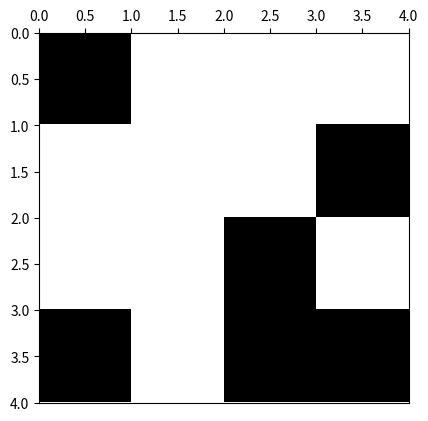

Generate this figure with matplotlib: (Note: this script raises an exception after producing the figure.)
# -*- coding: utf-8 -*-
from __future__ import division
import os
from time import time
import datetime

import numpy as np
import matplotlib.pyplot as plt
import matplotlib.colors as colors
import pandas as pd



def ising_microstates(L=2):
    # Tamaño del sistema
    N = L * L
    
    t_0 = time()

    # Lista en la que se guardan explícitamente todos los microestados (2**N en total)
    # cada fila del array representará un microestado diferente
    config = np.array([[0] * N] * 2**N)
    
    # La primera mitad de los microestados
    # El procedimiento consiste en que en cada paso, para el espín i-esimo se llena 
    # estratégicamente en la mitad los microestados con 1 y en la otra mitad con -1,
    # así se obtienen todas las configuraciones posibles. 
    for i in range(N):
        index_factor = int(2**N  / 2**(i+1))
        for j in range(2**i):
            config[j*index_factor : (j+1)*index_factor, i] = (-1)**j
    
    # La segunda mitad de los microestados son los estados opuestos a los de la primera
    # mitad
    config[int((2 ** N) / 2):,:] = - np.copy(config[:int((2 ** N) / 2), :])
    
    t_1 = time()
    comp_time = t_1 - t_0
    print('L = %d --> computation time = %.3f'%(L,comp_time))

    return config

def ising_neighbours(L=2):
    """
    vecinos del espin i en el formato {i: (derecha, izquierda, abajo, arriba)}

    derecha = número de 'fila' anterior * número de espines por fila 
              + ubicación relativa en fila de espín de la dereha teniendo en cuenta
                condiciones de frontera períodicas (módulo L)
    
    izquierda = número de 'fila' anterior * número de espines por fila 
                + ubicación relativa en fila de espín de la izquierda, teniendo en 
                  cuenta condiciones de frontera períodicas (módulo L)
    
    abajo = posición de espín + número de espines por fila, teniendo en cuenta
                                condiciones de frontera periódicas (módulo N) 
    
    arriba = posición de espín - número de espines por fila, teniendo en cuenta
                                 condiciones de frontera periódicas (módulo N) 
    """
    N  = L * L
    nbr = {i: ((i//L)*L + (i+1)%L, (i+L) % N,
               (i//L)*L + (i-1)%L, (i-L) % N) for i in range(N)}
    return nbr

############
############ test ising microstates
############
print(ising_microstates())


def ising_plot(config, show_plot=True, save_plot=False, plot_file_Name=None):
    L = int(len(config)**0.5)
    bw_cmap = colors.ListedColormap(['black', 'white'])
    fig, ax = plt.subplots(1, 1)
    ax.xaxis.set_ticks_position('top')
    ax.imshow(arrayy.reshape(L,L), cmap=bw_cmap, extent=(0,L,L,0))
    if save_plot:
        if not plot_file_Name:
            now = datetime.datetime.now()
            plot_file_Name =  ('ising-plot-L_%d-date_%.4d%.2d%.2d%.2d%.2d%.2d.eps'
                                        %(L,now.year,now.month,now.day,now.hour,
                                          now.minute,now.second))
        script_dir = os.path.dirname(os.path.abspath(__file__))
        plot_file_Name = script_dir + '/' + plot_file_Name
        plt.savefig(plot_file_Name)
    if show_plot:
        plt.show()
    return

############
############ test ising plot
############

L = 4
arrayy = ising_microstates(L)
print(pd.DataFrame(arrayy))
arrayy = arrayy[2 ** (L*L)-300,:]
print(pd.DataFrame(arrayy))
ising_plot(arrayy, save_plot=True)
